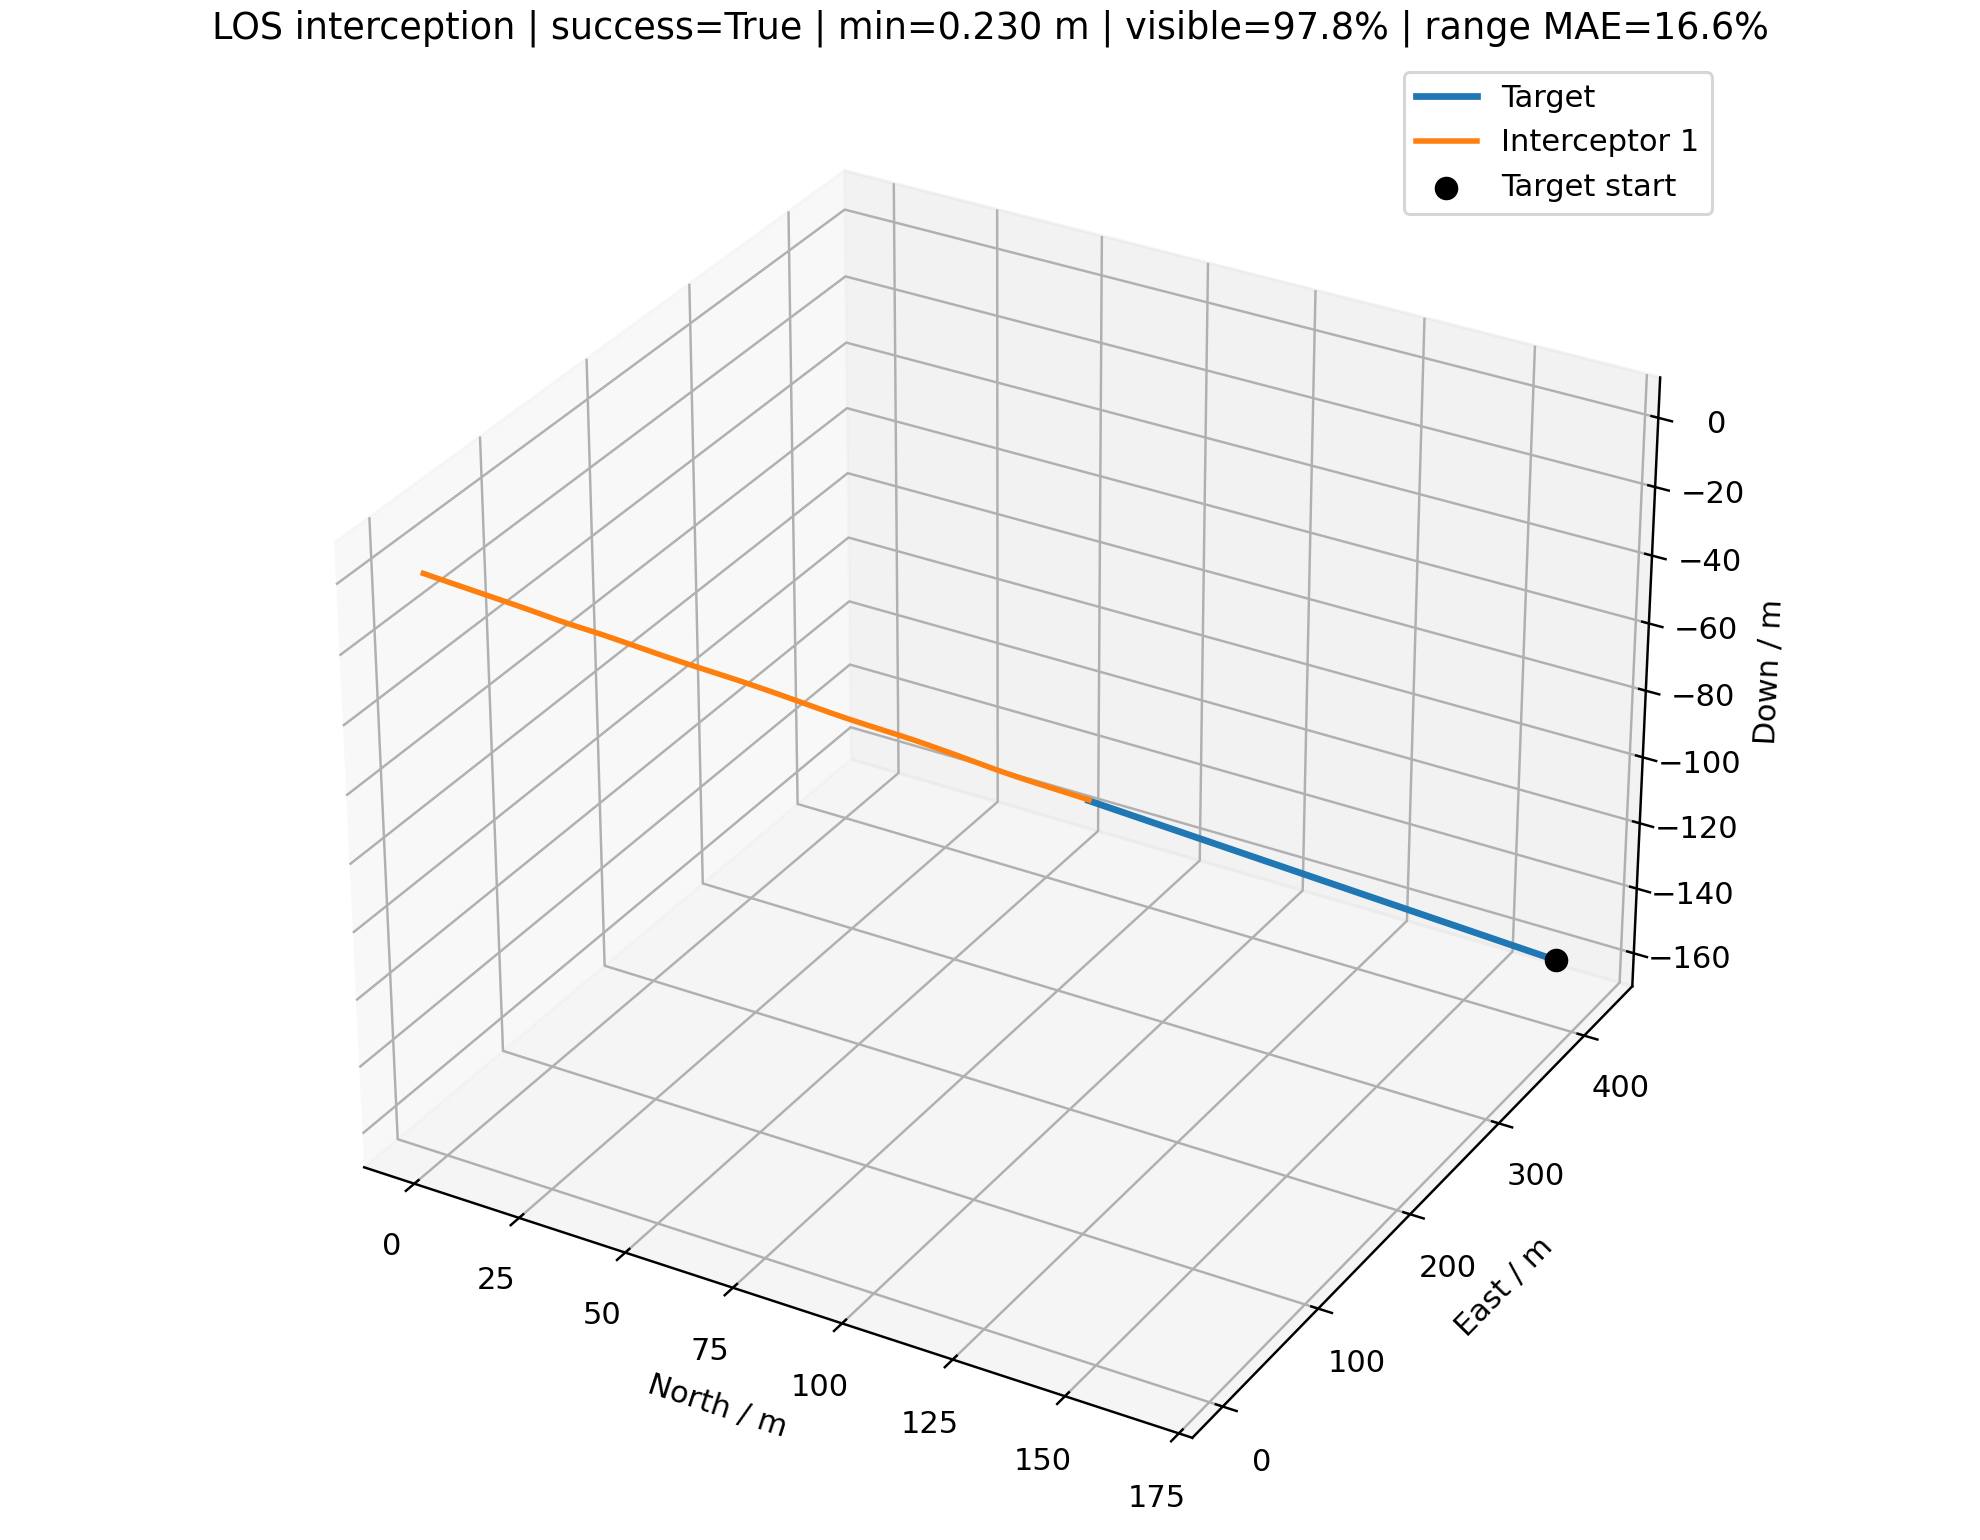

Source data for this figure (header and first rows):
time_s, interceptor_id, interceptor_north_m, interceptor_east_m, interceptor_down_m, target_north_m, target_east_m, target_down_m, distance_m, target_visible, range_error_fraction, desired_velocity_north_mps, desired_velocity_east_mps, desired_velocity_down_mps, command_action_north, command_action_east, command_action_down, actual_acceleration_north_mps2, actual_acceleration_east_mps2, actual_acceleration_down_mps2
0.000000000000000000e+00, 0.000000000000000000e+00, 0.000000000000000000e+00, 0.000000000000000000e+00, 0.000000000000000000e+00, 1.658467203793254896e+02, 4.267426204227228368e+02, -1.586977869714342830e+02, 4.845610243668603516e+02, 1.000000000000000000e+00, nan, 6.158078961114992644e+00, 1.584544298871675139e+01, -5.892630863541185704e+00, 0.000000000000000000e+00, 0.000000000000000000e+00, 0.000000000000000000e+00, 0.000000000000000000e+00, 0.000000000000000000e+00, 0.000000000000000000e+00
1.000000000000000056e-01, 0.000000000000000000e+00, 6.158078961114993310e-01, 1.584544298871675139e+00, -5.892630863541186148e-01, 1.653261461045506735e+02, 4.254031231469614909e+02, -1.581996523977021809e+02, 4.812408109340142346e+02, 1.000000000000000000e+00, -1.763916999424907095e-01, 6.158078961114992644e+00, 1.584544298871675139e+01, -5.892630863541185704e+00, 0.000000000000000000e+00, 0.000000000000000000e+00, 0.000000000000000000e+00, 0.000000000000000000e+00, 0.000000000000000000e+00, 0.000000000000000000e+00
2.000000000000000111e-01, 0.000000000000000000e+00, 1.231615792222998662e+00, 3.169088597743350277e+00, -1.178526172708237230e+00, 1.648055718297758574e+02, 4.240636258712001450e+02, -1.577015178239700788e+02, 4.779205975011681744e+02, 1.000000000000000000e+00, -1.707224364656271254e-01, 7.183073386406488403e+00, 1.823632245617242731e+01, -6.744247991705431211e+00, 1.708324042152492839e-01, 3.984799112426126722e-01, -2.129042820410613768e-01, 0.000000000000000000e+00, 0.000000000000000000e+00, 0.000000000000000000e+00
3.000000000000000444e-01, 0.000000000000000000e+00, 1.849296041193144280e+00, 4.758000305739515490e+00, -1.769344904366414006e+00, 1.642849975550010413e+02, 4.227241285954387990e+02, -1.572033832502379767e+02, 4.745953874620676629e+02, 1.000000000000000000e+00, -1.649745838838727607e-01, 6.805514676150436593e+00, 1.838055956690929804e+01, -7.120373106935372398e+00, -2.373566967682783080e-02, 4.343791978716555757e-01, -4.654563229534205981e-01, 1.872352858646416929e-01, 4.367409124490190808e-01, -1.555645304058227707e-01
4.000000000000000222e-01, 0.000000000000000000e+00, 2.467919193257587906e+00, 6.354892392119781519e+00, -2.364842689197926617e+00, 1.637644232802262252e+02, 4.213846313196774531e+02, -1.567052486765058745e+02, 4.712612941302110130e+02, 1.000000000000000000e+00, 2.612890870185005099e-01, 6.335009222601432732e+00, 1.726747773943449005e+01, -7.839999999999999858e+00, -1.594518786933086518e-01, 1.378691403177484953e-01, -1.000000000000000000e+00, 9.429030942981077301e-02, 7.980378384100529354e-01, -4.679053173336050753e-01
5.000000000000000000e-01, 0.000000000000000000e+00, 3.085781133449597036e+00, 7.958620845242761810e+00, -2.969578828634412915e+00, 1.632438490054514091e+02, 4.200451340439161072e+02, -1.562071141027737724e+02, 4.679184151982332764e+02, 1.000000000000000000e+00, 2.701835915166268531e-01, 6.202270217231619753e+00, 1.859279011209564558e+01, -5.751164247457298373e+00, -2.668861402775514757e-01, 6.534423029184296405e-01, 5.002797715727466121e-01, -7.612118724348941601e-02, 6.836366742714652389e-01, -9.238354604973377793e-01
6.000000000000000888e-01, 0.000000000000000000e+00, 3.701077151566613210e+00, 9.571906348106288931e+00, -3.579766383924044781e+00, 1.627232747306765930e+02, 4.187056367681547613e+02, -1.557089795290416703e+02, 4.645662129153034243e+02, 1.000000000000000000e+00, 2.792284835824490052e-01, 7.115592864586097299e+00, 1.826275823049331493e+01, -6.437850773924079562e+00, 1.619058140067847207e-01, 4.043930307162586502e-01, 4.436378042777630593e-02, -2.565922074992998958e-01, 9.557049740545942029e-01, -5.451415853145664681e-01
7.000000000000000666e-01, 0.000000000000000000e+00, 4.315791886980153258e+00, 1.119691433932335833e+01, -4.191359112096069595e+00, 1.622027004559017769e+02, 4.173661394923934154e+02, -1.552108449553095681e+02, 4.612034263351096115e+02, 1.000000000000000000e+00, -1.410477235981856259e-01, 5.962911362630774370e+00, 1.867093163399750466e+01, -6.582686628319262212e+00, -4.000050442394806893e-01, 5.815909121791532632e-01, -4.842232004144955693e-02, -5.812827034761328115e-02, 1.172248835354277041e+00, -1.405172882392732858e-01
8.000000000000000444e-01, 0.000000000000000000e+00, 4.925502563732592876e+00, 1.283595834262498059e+01, -4.804062631128772409e+00, 1.616821261811269608e+02, 4.160266422166320694e+02, -1.547127103815774660e+02, 4.578296290991694946e+02, 1.000000000000000000e+00, 2.977901626030292626e-01, 7.740867859084782587e+00, 1.800663668729360722e+01, -6.540784786431260933e+00, 4.822403609082615006e-01, 2.334295149331047092e-01, -1.608567908846635086e-02, -5.004058661100504457e-01, 1.403601208455377503e+00, -1.110790860678199377e-01
9.000000000000000222e-01, 0.000000000000000000e+00, 5.534908571538347921e+00, 1.448734150241469898e+01, -5.417686107595294231e+00, 1.611615519063521447e+02, 4.146871449408707235e+02, -1.542145758078453639e+02, 4.544447702111979766e+02, 1.000000000000000000e+00, -1.284533934091425245e-01, 6.989810520049747566e+00, 1.831126835841258327e+01, -6.534735815441602647e+00, 1.138583346990404283e-01, 3.565161867939179996e-01, -8.084906574611083752e-03, -3.046689466844665350e-02, 1.233915648809481569e+00, -9.199574338194224654e-02
1.000000000000000000e+00, 0.000000000000000000e+00, 6.147266704028942819e+00, 1.614976969603558388e+01, -6.031858382465554058e+00, 1.606409776315773286e+02, 4.133476476651093776e+02, -1.537164412341132618e+02, 4.510489962203278651e+02, 1.000000000000000000e+00, 3.170225757152309587e-01, 6.070460595033114970e+00, 1.863624179291925387e+01, -6.985746669224633720e+00, -3.529387947439935336e-01, 4.558652799586924709e-01, -3.200088973438162121e-01, 2.952124684840337077e-01, 1.104503383116619109e+00, -5.487984037375807228e-02
1.100000000000000089e+00, 0.000000000000000000e+00, 6.758058506588901615e+00, 1.782412087473893791e+01, -6.648532087166168836e+00, 1.601204033568025125e+02, 4.120081503893480317e+02, -1.532183066603811596e+02, 4.476424429840998869e+02, 1.000000000000000000e+00, -3.365487434039814429e-01, 6.104288592967865412e+00, 1.862518887887482322e+01, -7.036448680445964499e+00, -3.353210305653113732e-01, 4.244762390660848372e-01, -3.509266477239110227e-01, -1.566329930636289891e-01, 1.192298508246879996e+00, -2.501429830355043626e-01
1.200000000000000178e+00, 0.000000000000000000e+00, 7.363451300584674009e+00, 1.951080963002499402e+01, -7.269696671314152425e+00, 1.595998290820276964e+02, 4.106686531135866858e+02, -1.527201720866490575e+02, 4.442254090405812121e+02, 1.000000000000000000e+00, 3.369640512411977706e-01, 8.314783751313164828e+00, 1.774892591592231028e+01, -6.616778137944439919e+00, 7.965636569239363807e-01, 2.385480605404953144e-02, -6.082028675586872296e-02, -5.399008564186307257e-01, 1.233757658270183688e+00, -4.490879447368941735e-01
1.300000000000000044e+00, 0.000000000000000000e+00, 7.968067843505252767e+00, 2.120800207587095798e+01, -7.894835438428605912e+00, 1.590792548072528803e+02, 4.093291558378253399e+02, -1.522220375129169554e+02, 4.407980967310924711e+02, 1.000000000000000000e+00, -1.018591018127558145e-01, 6.729522453470619503e+00, 1.707962345698674156e+01, -7.839999999999998970e+00, 8.265763558605608574e-02, -1.261318310087953531e-01, -1.000000000000000000e+00, -7.762510751935169928e-02, 1.050369055991120515e+00, -3.974182966469148592e-01
1.400000000000000133e+00, 0.000000000000000000e+00, 8.574435784358442447e+00, 2.291233203025908693e+01, -8.526646500648920934e+00, 1.585586805324780642e+02, 4.079896585620639939e+02, -1.517239029391848533e+02, 4.373617213852510304e+02, 1.000000000000000000e+00, -9.490085268294323750e-02, 6.797288864082128512e+00, 1.838360313154701231e+01, -4.028494198709424268e+00, 1.273453615171517561e-01, 5.521224567912397241e-01, 1.000000000000000000e+00, 1.751397932611455932e-01, 7.137508542163610858e-01, -6.672295105861294484e-01
1.500000000000000000e+00, 0.000000000000000000e+00, 9.183986782997529019e+00, 2.462453418904268077e+01, -9.160395877401874998e+00, 1.580381062577032480e+02, 4.066501612863026480e+02, -1.512257683654527511e+02, 4.339166955808607327e+02, 1.000000000000000000e+00, -3.158606875466907216e-01, 5.853949983249534306e+00, 1.870538076580139375e+01, -6.585485552405725862e+00, -4.463930084389970965e-01, 4.380139787119501360e-01, -7.692347878180266774e-03, 3.183057785896128422e-01, 7.872204395465846050e-01, -1.938314532640338927e-01
1.600000000000000089e+00, 0.000000000000000000e+00, 9.792567299441412132e+00, 2.634634868118480355e+01, -9.793910999513123272e+00, 1.575175319829284319e+02, 4.053106640105413021e+02, -1.507276337917206490e+02, 4.304636241354851904e+02, 1.000000000000000000e+00, -3.104479223535310251e-01, 8.016428497678690590e+00, 1.767562268716813279e+01, -7.840000000000000746e+00, 6.262844781184675469e-01, -1.509021418863703556e-01, -9.194182796598310281e-01, -9.704821952026654319e-02, 9.612333358529443483e-01, 2.342546417062557618e-02
1.700000000000000178e+00, 0.000000000000000000e+00, 1.040328593850795080e+01, 2.807541375408125361e+01, -1.043031575890187845e+01, 1.569969577081536158e+02, 4.039711667347799562e+02, -1.502294992179885469e+02, 4.270024981281262058e+02, 1.000000000000000000e+00, -3.049355436395193575e-01, 6.021120944075975423e+00, 1.823475053898084042e+01, -7.839999999999998970e+00, -3.705695341932482290e-01, 1.597519058084242716e-01, -9.341271485662268059e-01, 2.138122622654720084e-01, 7.250580754324278399e-01, -2.889637277506694746e-01
1.800000000000000044e+00, 0.000000000000000000e+00, 1.101453938534262633e+01, 2.981030979572983597e+01, -1.107412835025634479e+01, 1.564763834333787997e+02, 4.026316694590186103e+02, -1.497313646442564448e+02, 4.235336391264909821e+02, 1.000000000000000000e+00, -6.576152688408298808e-02, 7.766891371581026604e+00, 1.799542715308697893e+01, -6.224134598531536611e+00, 5.445630311517986044e-01, 8.429835067455036801e-02, 2.855167964354485832e-01, 5.348077681370233538e-02, 5.830968752132277277e-01, -7.407831965710747202e-01
1.900000000000000133e+00, 0.000000000000000000e+00, 1.163053386104328624e+01, 3.154943391741947778e+01, -1.172317197504290576e+01, 1.559558091586039836e+02, 4.012921721832572644e+02, -1.492332300705243426e+02, 4.200577265894048082e+02, 1.000000000000000000e+00, 4.127954667725406424e-01, 8.878056929726483304e+00, 1.747398366579686169e+01, -6.774419847506927717e+00, 1.000000000000000000e+00, -2.094061340199972754e-01, -1.127388997021313705e-01, 4.741028865984109331e-01, 4.228080041062409755e-01, -5.231033432095191227e-01
2.000000000000000000e+00, 0.000000000000000000e+00, 1.225584890256303439e+01, 3.329089123182263421e+01, -1.237678538950087592e+01, 1.554352348838291675e+02, 3.999526749074959184e+02, -1.487350954967922405e+02, 4.165750699616035035e+02, 1.000000000000000000e+00, 4.244460864853292215e-01, 6.207632440435786769e+00, 1.859100049713434188e+01, -6.530124433842475540e+00, -3.012256149565742391e-01, 3.369845404280119028e-01, 1.006722586700743438e-01, 9.320565819087571757e-01, 2.333192713511500760e-01, -4.569789671408692189e-01
2.100000000000000089e+00, 0.000000000000000000e+00, 1.288694102911723505e+01, 3.503621898717395311e+01, -1.303184699626785381e+01, 1.549146606090543514e+02, 3.986131776317345725e+02, -1.482369609230601384e+02, 4.130865536643170230e+02, 1.000000000000000000e+00, -4.245733342830670942e-02, 8.017319476463486083e+00, 1.788526176527252787e+01, -7.560581290481078298e+00, 5.786643202358446869e-01, -1.166416762296689918e-01, -6.273249345658955534e-01, 5.777085034453377510e-01, 3.870440948163152983e-01, -1.448192309008931034e-01
2.200000000000000178e+00, 0.000000000000000000e+00, 1.352709084409004703e+01, 3.678332986944151628e+01, -1.369150016321413865e+01, 1.543940863342795353e+02, 3.972736803559732266e+02, -1.477388263493280363e+02, 4.095918564497858370e+02, 1.000000000000000000e+00, 4.484028509709381272e-01, 5.654785722387889457e+00, 1.876654998751443415e+01, -7.564096732610899210e+00, -6.409831471509773726e-01, 3.210968269608671100e-01, -6.131111903813436514e-01, 9.057688418611962167e-01, 1.783126916248571614e-01, -4.591560179306605205e-01
2.300000000000000266e+00, 0.000000000000000000e+00, 1.417172385220383468e+01, 3.853337057900221652e+01, -1.435740593555300038e+01, 1.538735120595047192e+02, 3.959341830802118807e+02, -1.472406917755959341e+02, 4.060909972659932237e+02, 1.000000000000000000e+00, -2.618765206269735302e-02, 7.597134802588804803e+00, 1.806774869183468368e+01, -6.649309284818321508e+00, 3.830389887979483987e-01, 4.955841239031594236e-02, 5.613585002370127808e-02, 4.483193140974303104e-01, 2.929827293132222232e-01, -6.252605392576144894e-01
2.400000000000000355e+00, 0.000000000000000000e+00, 1.482009102022862557e+01, 4.028665228265396081e+01, -1.502793557987483020e+01, 1.533529377847299031e+02, 3.945946858044505348e+02, -1.467425572018638320e+02, 4.025844927462842975e+02, 1.000000000000000000e+00, -2.633661291415327899e-01, 6.533439286255862122e+00, 1.706065606103808463e+01, -7.840000000000000746e+00, -8.059450537196073683e-02, -2.225449230227870279e-01, -1.000000000000000000e+00, 3.734159911004554244e-01, 3.240994091046610071e-01, -4.623871982968353334e-01
2.500000000000000000e+00, 0.000000000000000000e+00, 1.547059885798278245e+01, 4.204060618985453601e+01, -1.570707182190345463e+01, 1.528323635099550870e+02, 3.932551885286891888e+02, -1.462444226281317299e+02, 3.990738492951576291e+02, 1.000000000000000000e+00, -9.296089492138337462e-03, 6.534792576661564212e+00, 1.847854122976185920e+01, -5.486465912758482055e+00, -1.376016419599981055e-01, 3.756208225910267484e-01, 9.478001312588688609e-01, 2.140669729365714258e-01, 6.722035488288180538e-02, -8.606597706795320324e-01
2.600000000000000089e+00, 0.000000000000000000e+00, 1.612184559972835274e+01, 4.379681938083920301e+01, -1.639028517721537526e+01, 1.523117892351802709e+02, 3.919156912529278429e+02, -1.457462880543996278e+02, 3.955596354297102835e+02, 1.000000000000000000e+00, -6.097858389381149991e-04, 7.606028087274468774e+00, 1.806400666340642758e+01, -6.026174617840839076e+00, 4.007264477200876418e-01, 1.008862592983843509e-01, 5.556144486185695675e-01, 7.389039914140466125e-02, 2.259283784091365155e-01, -4.077113283293701262e-01
2.700000000000000178e+00, 0.000000000000000000e+00, 1.677561269382962195e+01, 4.555599518328328656e+01, -1.707295701268957444e+01, 1.517912149604054548e+02, 3.905761939771664970e+02, -1.452481534806675256e+02, 3.920421296503497501e+02, 1.000000000000000000e+00, 8.239740066652956330e-03, 7.704816688956987569e+00, 1.802209199259536376e+01, -4.686205307082647487e+00, 5.079153074911452181e-01, 2.227932438923824476e-01, 1.000000000000000000e+00, 2.520352355697897950e-01, 2.962611459419671744e-01, 5.415198377181495992e-02
2.800000000000000266e+00, 0.000000000000000000e+00, 1.743439134189657125e+01, 4.731890621969564847e+01, -1.775082153777831095e+01, 1.512706406856306387e+02, 3.892366967014051511e+02, -1.447500189069354235e+02, 3.885211876059045153e+02, 1.000000000000000000e+00, 1.725614598777180930e-02, 5.925602365611913669e+00, 1.868280590823162157e+01, -6.660906074993401482e+00, -5.156902427849575643e-01, 3.425369481505809444e-01, 6.835239715664023774e-02, 5.011553965678252620e-01, 3.735233968279069172e-01, 4.807310385463677838e-01
2.900000000000000355e+00, 0.000000000000000000e+00, 1.809403913248475249e+01, 4.908782545838118239e+01, -1.842224350249767184e+01, 1.507500664108558226e+02, 3.878971994256438052e+02, -1.442518843332033214e+02, 3.849967687824831160e+02, 1.000000000000000000e+00, 5.396662900079480796e-01, 6.815970025184260983e+00, 1.837668502793117042e+01, -5.870150415205789507e+00, -2.292425826454859775e-02, 2.513785612003149872e-01, 6.328486196099952776e-01, 8.691425212325137872e-02, 6.008202273171341368e-01, 6.442560369374432661e-01
3.000000000000000000e+00, 0.000000000000000000e+00, 1.875287328529217845e+01, 5.086394337417921463e+01, -1.908435525642016017e+01, 1.502294921360810065e+02, 3.865577021498824593e+02, -1.437537497594712192e+02, 3.814693420330826825e+02, 1.000000000000000000e+00, 3.580901932402302812e-02, 9.356369398753255240e+00, 1.722261163918160420e+01, -5.296037185732497932e+00, 1.000000000000000000e+00, -2.508423169321232771e-01, 1.000000000000000000e+00, -8.136377807526218309e-02, 7.198677112498897968e-01, 9.310210796874374140e-01
3.100000000000000089e+00, 0.000000000000000000e+00, 1.941519921815510585e+01, 5.264520267210721727e+01, -1.973566317489073185e+01, 1.497089178613061904e+02, 3.852182048741211133e+02, -1.432556151857391171e+02, 3.779397219878900387e+02, 1.000000000000000000e+00, -2.159837917827091003e-01, 7.470480958459571497e+00, 1.812048327857987928e+01, -6.939679662640453550e+00, 2.516565761138589985e-01, -1.162690145842321110e-02, -2.112100405353370958e-01, 3.491780055499085766e-01, 5.141382129971542314e-01, 1.080383545191774486e+00
3.200000000000000178e+00, 0.000000000000000000e+00, 2.008460592222691687e+01, 5.442909729238779448e+01, -2.037858362023590786e+01, 1.491883435865313743e+02, 3.838787075983597674e+02, -1.427574806120070150e+02, 3.744080865026460287e+02, 1.000000000000000000e+00, 5.826279713452102715e-01, 7.017066481893301955e+00, 1.830084090933226548e+01, -5.845181590053273979e+00, 4.992802166722531965e-02, 1.838683732711242635e-01, 5.634805494087554711e-01, 7.080771208884377721e-01, 2.635322352574430149e-01, 8.387473125395820128e-01
3.300000000000000266e+00, 0.000000000000000000e+00, 2.076056465642981763e+01, 5.621559603109445646e+01, -2.101310555540452540e+01, 1.486677693117565582e+02, 3.825392103225984215e+02, -1.422593460382749129e+02, 3.708746487402987100e+02, 1.000000000000000000e+00, 6.500441351684194125e-02, 6.525625103864829413e+00, 1.848178067729971730e+01, -7.733617073862884439e+00, -2.860616571927043217e-01, 8.186906186914155725e-02, -8.342016612500264827e-01, 6.552030131090218479e-01, 2.604118426080255233e-01, 8.398510176557135720e-01
3.400000000000000355e+00, 0.000000000000000000e+00, 2.144049239638349746e+01, 5.800467361989524306e+01, -2.164351002542813163e+01, 1.481471950369817421e+02, 3.811997130468370756e+02, -1.417612114645428107e+02, 3.673389227991661983e+02, 1.000000000000000000e+00, -1.936621001367013761e-01, 7.343208053987315687e+00, 1.817243229388558845e+01, -6.348416505733617932e+00, 1.853165335185026075e-01, 5.501412876147527414e-02, 1.558306593303975807e-01, 3.969005750778613617e-01, 2.578850094124647274e-01, 4.117465145012147443e-01
3.500000000000000000e+00, 0.000000000000000000e+00, 2.212296991585396810e+01, 5.979594474605714538e+01, -2.227358022934617665e+01, 1.476266207622069260e+02, 3.798602157710757297e+02, -1.412630768908107086e+02, 3.638005006570063529e+02, 1.000000000000000000e+00, 6.281452136563911992e-01, 7.678687491055910641e+00, 1.803324037478293818e+01, -7.727175494283591739e+00, 2.966788659241436643e-01, -1.506863651962527251e-01, -8.554745015875490077e-01, 2.549779516791386702e-01, 2.193537361115361906e-01, 3.342661055619533528e-02
3.600000000000000089e+00, 0.000000000000000000e+00, 2.280960571802420489e+01, 6.158770882699062810e+01, -2.290773439489911567e+01, 1.471060464874321099e+02, 3.785207184953143837e+02, -1.407649423170786065e+02, 3.602588781204102020e+02, 1.000000000000000000e+00, 6.439258104947116479e-01, 5.964864821900795810e+00, 1.867030764761122796e+01, -6.607692513266301582e+00, -5.584041296833931467e-01, 2.932676187200676243e-01, -3.899377765074632518e-02, 4.158282699763963253e-01, 4.929547715825163823e-02, -4.083961634895169057e-01
3.700000000000000178e+00, 0.000000000000000000e+00, 2.349568289794541798e+01, 6.338162060820847898e+01, -2.354608488307679082e+01, 1.465854722126572938e+02, 3.771812212195530378e+02, -1.402668077433465044e+02, 3.567141891240148084e+02, 1.000000000000000000e+00, -1.699853846889958220e-01, 8.209330975173001477e+00, 1.779794608768284192e+01, -7.838284627029328711e+00, 5.654237410556390842e-01, -2.793715594170079197e-01, -9.188620738318296066e-01, -5.586222490220843495e-02, 2.147700284366799717e-01, -4.196322624735830398e-01
3.800000000000000266e+00, 0.000000000000000000e+00, 2.418424748653706047e+01, 6.517558011886207225e+01, -2.419199499851492874e+01, 1.460648979378824777e+02, 3.758417239437916919e+02, -1.397686731696144022e+02, 3.531661286286679342e+02, 1.000000000000000000e+00, 6.764658339238800444e-01, 7.383545765599900612e+00, 1.802470527504337028e+01, -7.839999999999999858e+00, 1.410335980904795783e-01, -1.361207664976754883e-01, -9.111476923752294121e-01, 2.487408670430071300e-01, 4.772943574946730827e-03, -7.559627260462253862e-01
3.900000000000000355e+00, 0.000000000000000000e+00, 2.487680707632871702e+01, 6.696764635153535039e+01, -2.484981900980600855e+01, 1.455443236631076616e+02, 3.745022266680303460e+02, -1.392705385958823001e+02, 3.496144572529270818e+02, 1.000000000000000000e+00, 6.932468070417323602e-01, 7.753128712346584628e+00, 1.800136092549080047e+01, -7.110885346851633315e+00, 3.431835132025402579e-01, -1.069774355621949807e-01, -3.339367028207954613e-01, 3.995001200013523213e-01, -1.893277980327228160e-01, -1.191389585294474251e+00
4.000000000000000000e+00, 0.000000000000000000e+00, 2.557609520245203427e+01, 6.875697384299489556e+01, -2.551823203687141728e+01, 1.450237493883328455e+02, 3.731627293922690001e+02, -1.387724040221501980e+02, 3.460594075792555486e+02, 1.000000000000000000e+00, -1.448078304073276978e-01, 8.297669910860379971e+00, 1.775693312625810094e+01, -6.718291548013210601e+00, 6.368783544308302957e-01, -1.812681247852784561e-01, -1.959805419512139144e-02, 6.728536331659832337e-01, -2.738741213725908730e-01, -1.058901577432656671e+00
4.100000000000000533e+00, 0.000000000000000000e+00, 2.628591744150340404e+01, 7.054273268884207937e+01, -2.619409898075607757e+01, 1.445031751135580294e+02, 3.718232321165076542e+02, -1.382742694484180959e+02, 3.425014218349242583e+02, 1.000000000000000000e+00, 7.278895162282412734e-01, 7.197336846567555568e+00, 1.823069780115509175e+01, -6.194317561009568429e+00, 5.477102870202058688e-02, 1.166728885830083523e-01, 3.976075289712270866e-01, 1.053411292805239041e+00, -3.568645612361432407e-01, -7.453916819251200643e-01
4.200000000000000178e+00, 0.000000000000000000e+00, 2.700441042519151935e+01, 7.232664776755223102e+01, -2.687311256240514368e+01, 1.439826008387832132e+02, 3.704837348407463082e+02, -1.377761348746859937e+02, 3.389410361145564252e+02, 1.000000000000000000e+00, 7.457723799119246877e-01, 7.088463132393539645e+00, 1.827330540489862898e+01, -4.584390749654501107e+00, 4.771222397079979277e-02, 3.195953510135467468e-01, 1.000000000000000000e+00, 8.670744636747924616e-01, -1.843767137027826630e-01, -3.146637764407889115e-01
4.299999999999999822e+00, 0.000000000000000000e+00, 2.773015474015019066e+01, 7.411079909838785795e+01, -2.755095320017643346e+01, 1.434620265640083971e+02, 3.691442375649849623e+02, -1.372780003009538916e+02, 3.353783249328040483e+02, 1.000000000000000000e+00, -2.943829409115608087e-01, 6.273861231525793336e+00, 1.784159375149055649e+01, -7.839999999999999858e+00, -4.528547944928286717e-01, -4.998157415180327218e-02, -9.388063090207980910e-01, 7.251331270554974839e-01, 2.362521254726129838e-02, 1.172943877776910226e-01
4.400000000000000355e+00, 0.000000000000000000e+00, 2.845859279693509336e+01, 7.589572825572351178e+01, -2.822960459658137111e+01, 1.429414522892335810e+02, 3.678047402892236164e+02, -1.367798657272217895e+02, 3.318137363272317657e+02, 1.000000000000000000e+00, 1.884745476271376674e-01, 6.844978157075080283e+00, 1.836589976094732535e+01, -7.086395744531436058e+00, -2.030281953362022829e-01, 9.833147987269467982e-02, -2.494901611626823001e-01, 2.693741826232202707e-01, 7.778265000183967603e-02, -8.107586336478717071e-02
4.500000000000000000e+00, 0.000000000000000000e+00, 2.918524220140891501e+01, 7.768227824702013606e+01, -2.891111552716123612e+01, 1.424208780144587649e+02, 3.664652430134622705e+02, -1.362817311534896874e+02, 3.282474052559419420e+02, 1.000000000000000000e+00, -9.910432680193137500e-02, 8.747085308764679823e+00, 1.753991159046114490e+01, -6.060301216758751330e+00, 8.498939770789070147e-01, -2.178509699341446559e-01, 5.013826940357628548e-01, -1.788652311081486701e-01, 1.620833960979514987e-01, -2.859534174926064987e-01
4.600000000000000533e+00, 0.000000000000000000e+00, 2.991445080064238482e+01, 7.946909043424390973e+01, -2.959342435942147631e+01, 1.419003037396839488e+02, 3.651257457377009246e+02, -1.357835965797575852e+02, 3.246797016350534477e+02, 1.000000000000000000e+00, -8.935321523107686570e-02, 7.671796398369554737e+00, 1.803617309802619673e+01, -5.991546282719331984e+00, 2.632421687449248426e-01, 3.864607029179333714e-02, 5.589806607863540000e-01, 2.559194759647250295e-01, 2.621959271484070042e-02, -7.979016803763977483e-02
4.700000000000000178e+00, 0.000000000000000000e+00, 3.064944126449509554e+01, 8.125577555497706328e+01, -3.027272808484958944e+01, 1.413797294649091327e+02, 3.637862484619395786e+02, -1.352854620060254831e+02, 3.211111009161444940e+02, 1.000000000000000000e+00, -2.635075837727383075e-01, 7.130527753983289863e+00, 1.825693221627538421e+01, -6.327501536233209656e+00, -4.725472592193843274e-02, 1.187816128862502207e-01, 3.033498483178257432e-01, 5.781864619241102732e-01, -1.270664906179296005e-02, 3.005106832127885652e-01
4.800000000000000711e+00, 0.000000000000000000e+00, 3.138861975632072188e+01, 8.304363606258768016e+01, -3.094635988524128578e+01, 1.408591551901343166e+02, 3.624467511861782327e+02, -1.347873274322933810e+02, 3.175418797734247960e+02, 1.000000000000000000e+00, -2.553536215844176560e-01, 5.791728361688143423e+00, 1.833316239876677400e+01, -7.839999999999999858e+00, -7.719183492554481107e-01, 1.295833053634624366e-01, -8.884393453180665645e-01, 4.188027972915019936e-01, 1.175386877456545826e-01, 5.671925036415707000e-01
4.900000000000000355e+00, 0.000000000000000000e+00, 3.212820082274919997e+01, 8.483304739526960248e+01, -3.161756466258979970e+01, 1.403385809153595005e+02, 3.611072539104168868e+02, -1.342891928585612789e+02, 3.139719522214894027e+02, 1.000000000000000000e+00, -5.876925484776329700e-02, 7.496301132820860857e+00, 1.810981693242835533e+01, -6.728244508396500123e+00, 1.260232957032874634e-01, -6.742341472228310928e-03, 5.210340033139479379e-04, 4.025746028542470656e-02, 1.550825071309845926e-01, 2.427023043182059414e-01
5.000000000000000000e+00, 0.000000000000000000e+00, 3.286551108901615947e+01, 8.662376049246127252e+01, -3.229056035907181865e+01, 1.398180066405846844e+02, 3.597677566346555409e+02, -1.337910582848291767e+02, 3.104010792706945381e+02, 1.000000000000000000e+00, -2.384866987416429662e-01, 4.715120927922746397e+00, 1.902439577582071450e+01, -6.284481201627793112e+00, -1.000000000000000000e+00, 5.890575254516446924e-01, 2.858069069278044716e-01, -2.270800161522010252e-01, 1.301764509742976417e-01, -1.790919133504124683e-01
5.100000000000000533e+00, 0.000000000000000000e+00, 3.359632453443982314e+01, 8.841823411485033546e+01, -3.296430043511424657e+01, 1.392974323658098683e+02, 3.584282593588941950e+02, -1.332929237110970746e+02, 3.068288946261779415e+02, 1.000000000000000000e+00, -3.720054870202849084e-02, 6.546704486734203243e+00, 1.847432435471928613e+01, -6.136980294534384761e+00, -3.248937537435234169e-01, 2.410340947278149792e-01, 4.253944172397424728e-01, -6.496820843296025050e-01, 3.760525197399526842e-01, -7.443795604095469753e-02
5.200000000000000178e+00, 0.000000000000000000e+00, 3.431729060522013697e+01, 9.021880210344166073e+01, -3.363589924080814342e+01, 1.387768580910350522e+02, 3.570887620831328491e+02, -1.327947891373649725e+02, 3.032554405520253340e+02, 1.000000000000000000e+00, -2.208288616944092952e-01, 7.902140055154434961e+00, 1.793644843743387085e+01, -5.712123438320968916e+00, 4.271334504502288243e-01, -1.425228788898149669e-02, 7.387910076736444731e-01, -9.847374643349551260e-01, 6.094366202264517307e-01, 2.141270348529103473e-01
5.300000000000000711e+00, 0.000000000000000000e+00, 3.503227582697093823e+01, 9.202461014736128675e+01, -3.430230388693047416e+01, 1.382562838162602361e+02, 3.557492648073715031e+02, -1.322966545636328703e+02, 2.996811339832106569e+02, 1.000000000000000000e+00, -1.460549068335836864e-02, 6.223720983328530743e+00, 1.858562070853906434e+01, -6.326582978925888945e+00, -4.787971043002639537e-01, 2.629056871409697904e-01, 2.595406557734594721e-01, -5.980849029513877202e-01, 5.240055328295409875e-01, 5.194159571571892453e-01
5.400000000000000355e+00, 0.000000000000000000e+00, 3.574028456840226653e+01, 9.383619098996425123e+01, -3.496169743300740151e+01, 1.377357095414854200e+02, 3.544097675316101572e+02, -1.317985199899007682e+02, 2.961064432092960601e+02, 1.000000000000000000e+00, -2.023201038073167979e-01, 7.243197874033592498e+00, 1.821252548543433747e+01, -6.194015993656823760e+00, 8.097666704114371561e-02, 5.597268056088850613e-02, 3.456720489653524742e-01, -6.976480319471233260e-01, 5.772798683335504943e-01, 7.011100045397875569e-01
5.500000000000000000e+00, 0.000000000000000000e+00, 3.644501771569573378e+01, 9.565193391797183153e+01, -3.561411830488724206e+01, 1.372151352667106039e+02, 3.530702702558488113e+02, -1.313003854161686661e+02, 2.925314994797948884e+02, 1.000000000000000000e+00, -1.927291991187816134e-01, 8.053401403461547758e+00, 1.786904378624451084e+01, -6.744529655891835063e+00, 4.984227514062687381e-01, -1.848269053915294335e-01, -8.834968761093718592e-02, -3.275594137860633470e-01, 4.162085404623954710e-01, 6.972674197090038550e-01
5.600000000000000533e+00, 0.000000000000000000e+00, 3.715053956477363784e+01, 9.746967461905938990e+01, -3.626151515616089682e+01, 1.366945609919357878e+02, 3.517307729800874654e+02, -1.308022508424365640e+02, 2.889561714962148926e+02, 1.000000000000000000e+00, 3.618266173406983199e-01, 7.437440058191081782e+00, 1.813406974125815552e+01, -7.112700268294468664e+00, 1.522995977916856425e-01, -9.122479593187558800e-02, -3.702797397598252549e-01, 7.887017844394500488e-02, 1.997773079977117061e-01, 5.024020606182533211e-01
5.700000000000000178e+00, 0.000000000000000000e+00, 3.785916270052055665e+01, 9.928744733009052936e+01, -3.690786136403714579e+01, 1.361739867171609717e+02, 3.503912757043261195e+02, -1.303041162687044618e+02, 2.853800933419115609e+02, 1.000000000000000000e+00, -1.728357815090035832e-01, 6.535149153745551942e+00, 1.847841512517506501e+01, -7.530618956531912822e+00, -3.390196937496201546e-01, 4.899305403367501532e-02, -6.816071873331469577e-01, 3.101286669010587804e-01, 3.200994357031083926e-03, 1.050643397409475321e-01
5.800000000000000711e+00, 0.000000000000000000e+00, 3.856811725507504462e+01, 1.011052637014594495e+02, -3.755731958347387689e+01, 1.356534124423861556e+02, 3.490517784285647735e+02, -1.298059816949723597e+02, 2.818028466291414134e+02, 1.000000000000000000e+00, -1.625144806069234171e-01, 6.279417980878873706e+00, 1.856687668460732610e+01, -6.009804742912920439e+00, -4.177710078099481916e-01, 2.534684532861799511e-01, 4.431819388863164066e-01, 3.314188075699336933e-02, 4.366033778243162689e-03, -3.112011560483728956e-01
5.900000000000000355e+00, 0.000000000000000000e+00, 3.927329502290689334e+01, 1.029251109943291453e+02, -3.820784691447559567e+01, 1.351328381676113395e+02, 3.477122811528034276e+02, -1.293078471212402576e+02, 2.782247665535507508e+02, 1.000000000000000000e+00, -1.519292642950323957e-01, 6.346398747482392189e+00, 1.854408862516445566e+01, -6.925852260345724432e+00, -4.075680352892964708e-01, 1.412660997888573189e-01, -2.353219862321312417e-01, -3.776786722635194771e-01, 2.030921500787038758e-01, -1.069111564985766871e-01
... 78 more rows
